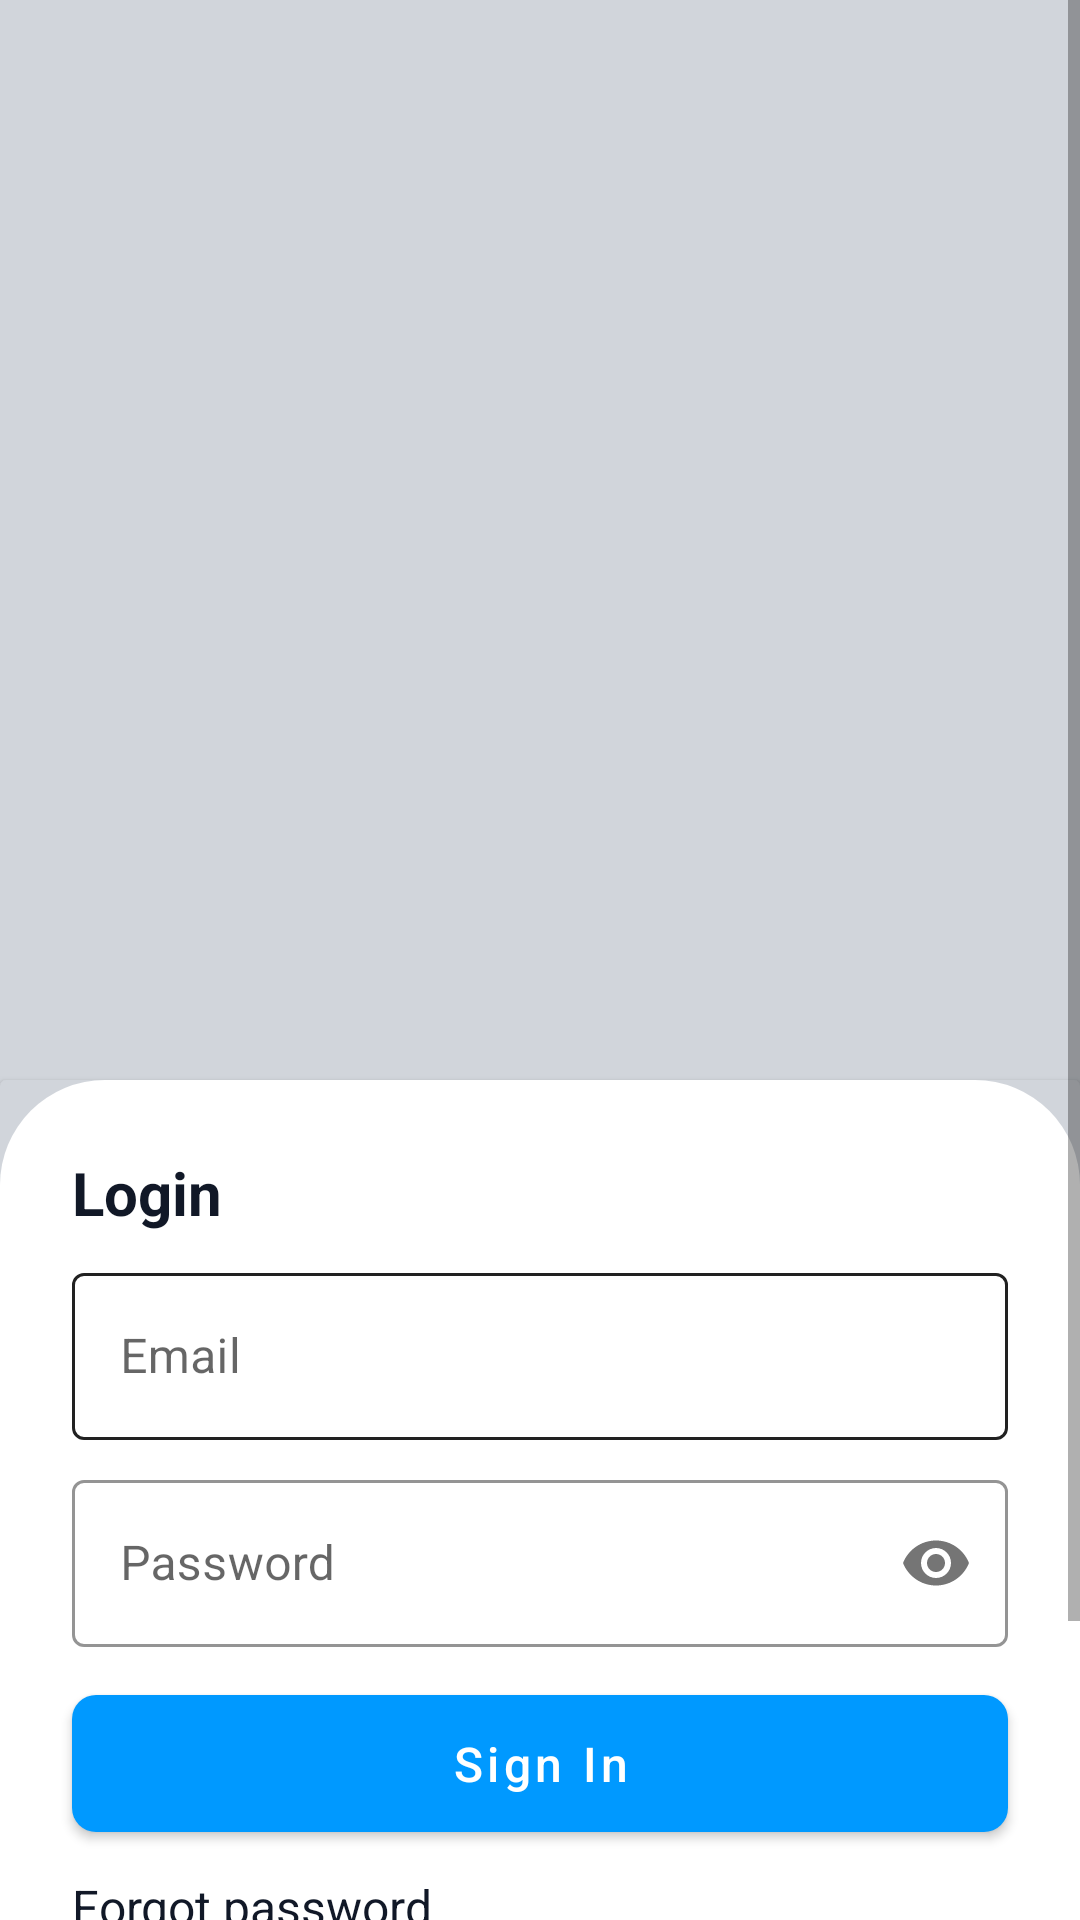

Here is an Android app screen rendered from its layout file. Give the layout XML and the strings, colors and styles it references.
<!-- AndroidManifest.xml: application theme Theme.Sibisa -->
<!-- res/layout/activity_login.xml -->
<?xml version="1.0" encoding="utf-8"?>
<ScrollView xmlns:android="http://schemas.android.com/apk/res/android"
    xmlns:app="http://schemas.android.com/apk/res-auto"
    xmlns:tools="http://schemas.android.com/tools"
    android:layout_width="match_parent"
    android:layout_height="match_parent"
    android:background="@color/gray_300"
    tools:context=".ui.auth.login.LoginActivity">

    <androidx.constraintlayout.widget.ConstraintLayout
        android:layout_width="match_parent"
        android:layout_height="wrap_content">

        <ImageView
            android:id="@+id/splash_login_image"
            android:layout_width="match_parent"
            android:layout_height="360dp"
            android:src="@drawable/ic_launcher_background"
            app:layout_constraintTop_toTopOf="parent"
            app:layout_constraintStart_toStartOf="parent"
            app:layout_constraintEnd_toEndOf="parent"
            android:contentDescription="@string/auth_splash_image" />

        <androidx.cardview.widget.CardView
            android:layout_width="0dp"
            android:layout_height="wrap_content"
            android:paddingBottom="8dp"
            app:cardBackgroundColor="@color/gray_300"
            app:layout_constraintBottom_toBottomOf="parent"
            app:layout_constraintEnd_toEndOf="parent"
            app:layout_constraintStart_toStartOf="parent"
            app:layout_constraintTop_toBottomOf="@+id/splash_login_image">

            <androidx.constraintlayout.widget.ConstraintLayout
                android:layout_width="match_parent"
                android:layout_height="match_parent"
                android:background="@drawable/layout_bg"
                android:paddingBottom="48dp">

                <TextView
                    android:id="@+id/tv_login"
                    android:layout_width="match_parent"
                    android:layout_height="wrap_content"
                    android:layout_marginStart="24dp"
                    android:layout_marginTop="24dp"
                    android:layout_marginEnd="24dp"
                    android:text="@string/login"
                    android:textColor="@color/gray_900"
                    android:textSize="20sp"
                    android:textStyle="bold"
                    app:layout_constraintEnd_toEndOf="parent"
                    app:layout_constraintStart_toStartOf="parent"
                    app:layout_constraintTop_toTopOf="parent" />

                <com.google.android.material.textfield.TextInputLayout
                    android:id="@+id/email_wrapper"
                    style="@style/Widget.MaterialComponents.TextInputLayout.OutlinedBox"
                    android:layout_width="match_parent"
                    android:layout_height="wrap_content"
                    android:layout_marginStart="24dp"
                    android:layout_marginTop="8dp"
                    android:layout_marginEnd="24dp"
                    app:boxBackgroundColor="@android:color/transparent"
                    app:boxStrokeColor="?android:textColorPrimary"
                    app:layout_constraintEnd_toEndOf="parent"
                    app:layout_constraintStart_toStartOf="parent"
                    app:layout_constraintTop_toBottomOf="@+id/tv_login">

                    <com.google.android.material.textfield.TextInputEditText
                        android:id="@+id/field_email"
                        android:layout_width="match_parent"
                        android:layout_height="wrap_content"
                        android:hint="@string/email"
                        android:inputType="textEmailAddress" />
                </com.google.android.material.textfield.TextInputLayout>

                <com.google.android.material.textfield.TextInputLayout
                    android:id="@+id/password_wrapper"
                    style="@style/Widget.MaterialComponents.TextInputLayout.OutlinedBox"
                    android:layout_width="match_parent"
                    android:layout_height="wrap_content"
                    android:layout_marginStart="24dp"
                    android:layout_marginTop="8dp"
                    android:layout_marginEnd="24dp"
                    app:boxBackgroundColor="@color/white"
                    app:boxStrokeColor="@color/blue_500"
                    app:hintTextColor="@color/blue_500"
                    app:layout_constraintEnd_toEndOf="parent"
                    app:layout_constraintStart_toStartOf="parent"
                    app:layout_constraintTop_toBottomOf="@+id/email_wrapper"
                    app:passwordToggleEnabled="true">

                    <com.google.android.material.textfield.TextInputEditText
                        android:id="@+id/field_password"
                        android:layout_width="match_parent"
                        android:layout_height="wrap_content"
                        android:hint="@string/password"
                        android:inputType="textPassword" />
                </com.google.android.material.textfield.TextInputLayout>

                <com.google.android.material.button.MaterialButton
                    android:id="@+id/btn_login"
                    android:layout_width="match_parent"
                    android:layout_height="wrap_content"
                    android:layout_marginStart="24dp"
                    android:layout_marginTop="10dp"
                    android:layout_marginEnd="24dp"
                    android:paddingTop="12dp"
                    android:paddingBottom="12dp"
                    android:text="@string/sign_in"
                    android:textAllCaps="false"
                    android:textSize="16sp"
                    app:cornerRadius="8dp"
                    app:layout_constraintEnd_toEndOf="parent"
                    app:layout_constraintStart_toStartOf="parent"
                    app:layout_constraintTop_toBottomOf="@+id/password_wrapper" />

                <TextView
                    android:id="@+id/tv_forgot_password"
                    android:layout_width="match_parent"
                    android:layout_height="wrap_content"
                    android:layout_marginStart="24dp"
                    android:layout_marginTop="8dp"
                    android:text="@string/forgot_password"
                    android:textSize="16sp"
                    android:textColor="@color/gray_900"
                    app:layout_constraintStart_toStartOf="parent"
                    app:layout_constraintTop_toBottomOf="@+id/btn_login" />

                <TextView
                    android:id="@+id/tv_no_account"
                    android:layout_width="wrap_content"
                    android:layout_height="wrap_content"
                    android:layout_marginStart="36dp"
                    android:layout_marginTop="42dp"
                    android:text="@string/don_t_have_account"
                    android:textSize="16sp"
                    android:textColor="@color/gray_900"
                    app:layout_constraintEnd_toStartOf="@+id/tv_signup"
                    app:layout_constraintStart_toStartOf="parent"
                    app:layout_constraintTop_toBottomOf="@+id/tv_forgot_password" />

                <TextView
                    android:id="@+id/tv_signup"
                    android:layout_width="wrap_content"
                    android:layout_height="wrap_content"
                    android:layout_marginStart="-40dp"
                    android:layout_marginTop="42dp"
                    android:layout_marginEnd="36dp"
                    android:text="@string/sign_up"
                    android:textColor="@color/blue_500"
                    android:textSize="16sp"
                    app:layout_constraintEnd_toEndOf="parent"
                    app:layout_constraintStart_toEndOf="@+id/tv_no_account"
                    app:layout_constraintTop_toBottomOf="@+id/tv_forgot_password" />
            </androidx.constraintlayout.widget.ConstraintLayout>
        </androidx.cardview.widget.CardView>
    </androidx.constraintlayout.widget.ConstraintLayout>
</ScrollView>
<!-- resources referenced by this layout -->
<resources>
  <color name="blue_500">#0099FF</color>
  <color name="gray_300">#d1d5db</color>
  <color name="gray_900">#111827</color>
  <color name="white">#FFFFFFFF</color>
  <!-- drawable layout_bg (drawable) -->
  <?xml version="1.0" encoding="UTF-8"?>
  <shape xmlns:android="http://schemas.android.com/apk/res/android">
      <solid android:color="@color/white"/>
      <corners android:topLeftRadius="35dp" android:topRightRadius="35dp"/>
      <padding android:left="0dp" android:top="0dp" android:right="0dp" android:bottom="0dp"/>
  </shape>
  <string name="auth_splash_image">Auth Splash Image</string>
  <string name="don_t_have_account">Don\'t have account?</string>
  <string name="email">Email</string>
  <string name="forgot_password">Forgot password</string>
  <string name="login">Login</string>
  <string name="password">Password</string>
  <string name="sign_in">Sign In</string>
  <string name="sign_up">Sign Up</string>
  <style name="Theme.Sibisa" parent="Theme.MaterialComponents.DayNight.NoActionBar">
          
          <item name="colorPrimary">@color/blue_500</item>
          <item name="colorPrimaryVariant">@color/blue_700</item>
          <item name="colorOnPrimary">@color/white</item>
          
          <item name="colorSecondary">@color/teal_200</item>
          <item name="colorSecondaryVariant">@color/teal_700</item>
          <item name="colorOnSecondary">@color/gray_900</item>
          
          <item name="android:statusBarColor">?attr/colorPrimaryVariant</item>
          
      </style>
  <color name="blue_700">#0077FF</color>
  <color name="teal_200">#FF03DAC5</color>
  <color name="teal_700">#FF018786</color>
</resources>
